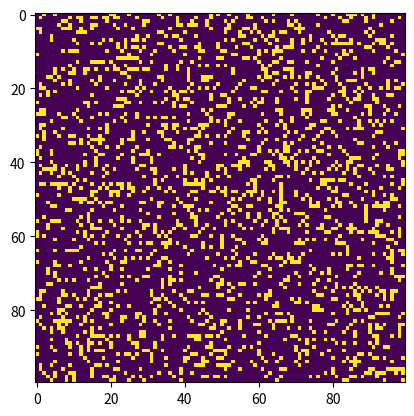

Python code for this plot:
#!/bin/usr/env python3
# -*- coding: utf-8 -*-
# -------------------------------
# Author: SuphxLin
# CreateTime: 2020/6/25 11:41
# FileName: game
# Description:
# Question:

import sys, argparse
import numpy as np
import matplotlib.pyplot as plt
import matplotlib.animation as animation

ON = 255
OFF = 0
vals = [ON, OFF]


def randomGrid(N):
    """returns a grid of NxN random values"""
    return np.random.choice(vals, N * N, p=[0.2, 0.8]).reshape(N, N)


def addGlider(i, j, grid):
    """adds a glider with top left cell at (i, j)"""
    glider = np.array([[0, 0, 255],
                       [255, 0, 255],
                       [0, 255, 255]])
    grid[i:i + 3, j:j + 3] = glider


def addGosperGliderGun(i, j, grid):
    """adds a Gosper Glider Gun with top left cell at (i, j)"""
    gun = np.zeros(11 * 38).reshape(11, 38)

    gun[5][1] = gun[5][2] = 255
    gun[6][1] = gun[6][2] = 255

    gun[3][13] = gun[3][14] = 255
    gun[4][12] = gun[4][16] = 255
    gun[5][11] = gun[5][17] = 255
    gun[6][11] = gun[6][15] = gun[6][17] = gun[6][18] = 255
    gun[7][11] = gun[7][17] = 255
    gun[8][12] = gun[8][16] = 255
    gun[9][13] = gun[9][14] = 255

    gun[1][25] = 255
    gun[2][23] = gun[2][25] = 255
    gun[3][21] = gun[3][22] = 255
    gun[4][21] = gun[4][22] = 255
    gun[5][21] = gun[5][22] = 255
    gun[6][23] = gun[6][25] = 255
    gun[7][25] = 255

    gun[3][35] = gun[3][36] = 255
    gun[4][35] = gun[4][36] = 255

    grid[i:i + 11, j:j + 38] = gun


def update(frameNum, img, grid, N):
    # copy grid since we require 8 neighbors for calculation
    # and we go line by line
    newGrid = grid.copy()
    for i in range(N):
        for j in range(N):
            # compute 8-neghbor sum
            # using toroidal boundary conditions - x and y wrap around
            # so that the simulaton takes place on a toroidal surface.
            total = int((grid[i, (j - 1) % N] + grid[i, (j + 1) % N] +
                         grid[(i - 1) % N, j] + grid[(i + 1) % N, j] +
                         grid[(i - 1) % N, (j - 1) % N] + grid[(i - 1) % N, (j + 1) % N] +
                         grid[(i + 1) % N, (j - 1) % N] + grid[(i + 1) % N, (j + 1) % N]) / 255)
            # apply Conway's rules
            if grid[i, j] == ON:
                if (total < 2) or (total > 3):
                    newGrid[i, j] = OFF
            else:
                if total == 3:
                    newGrid[i, j] = ON
    # update data
    img.set_data(newGrid)
    grid[:] = newGrid[:]
    return img,


# main() function
def main():
    # Command line args are in sys.argv[1], sys.argv[2] ..
    # sys.argv[0] is the script name itself and can be ignored
    # parse arguments
    parser = argparse.ArgumentParser(description="Runs Conway's Game of Life simulation.")
    # add arguments
    parser.add_argument('--grid-size', dest='N', required=False)
    parser.add_argument('--mov-file', dest='movfile', required=False)
    parser.add_argument('--interval', dest='interval', required=False)
    parser.add_argument('--glider', action='store_true', required=False)
    parser.add_argument('--gosper', action='store_true', required=False)
    args = parser.parse_args()

    # set grid size
    N = 100
    if args.N and int(args.N) > 8:
        N = int(args.N)

    # set animation update interval
    updateInterval = 50
    if args.interval:
        updateInterval = int(args.interval)

    # declare grid
    grid = np.array([])
    # check if "glider" demo flag is specified
    if args.glider:
        grid = np.zeros(N * N).reshape(N, N)
        addGlider(1, 1, grid)
    elif args.gosper:
        grid = np.zeros(N * N).reshape(N, N)
        addGosperGliderGun(10, 10, grid)
    else:
        # populate grid with random on/off - more off than on
        grid = randomGrid(N)

    # set up animation
    fig, ax = plt.subplots()
    img = ax.imshow(grid, interpolation='nearest')
    ani = animation.FuncAnimation(fig, update, fargs=(img, grid, N,),
                                  frames=10,
                                  interval=updateInterval,
                                  save_count=50)

    # # of frames?
    # set output file
    if args.movfile:
        ani.save(args.movfile, fps=144, extra_args=['-vcodec', 'libx264'])

    plt.show()


# call main
if __name__ == '__main__':
    main()
